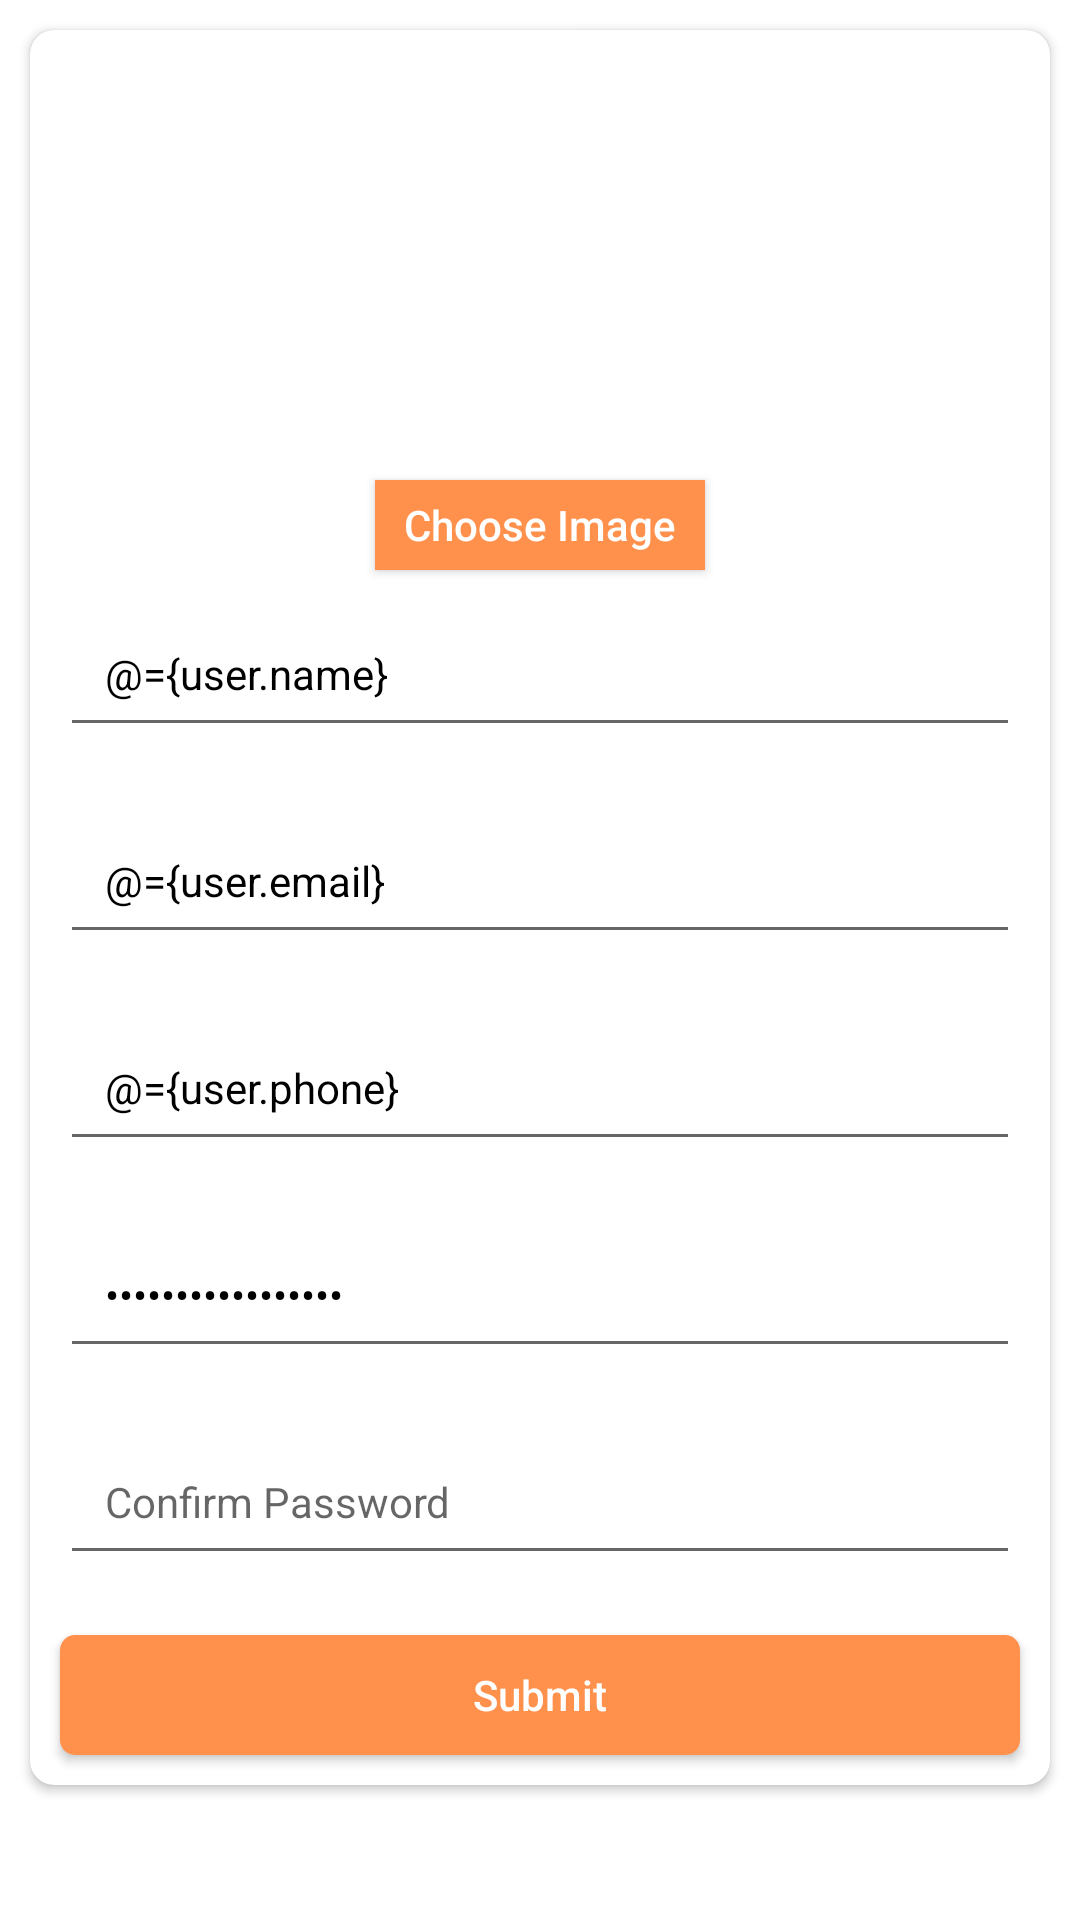

Reconstruct the res/layout file that produces this screen, plus the resources it refers to.
<!-- AndroidManifest.xml: application theme Theme.TouristPark -->
<!-- res/layout/fragment_sign_up.xml -->
<?xml version="1.0" encoding="utf-8"?>
<layout xmlns:android="http://schemas.android.com/apk/res/android"
    xmlns:tools="http://schemas.android.com/tools"
    xmlns:app="http://schemas.android.com/apk/res-auto">
    <data>
        <variable
            name="user"
            type="com.example.touristpark.repository.model.User" />
    </data>
<FrameLayout
    android:layout_width="match_parent"
    android:layout_height="match_parent"
    tools:context=".view.SignUpFragment">

   <ScrollView
       android:layout_width="match_parent"
       android:layout_height="match_parent">
       <androidx.cardview.widget.CardView
           android:layout_width="match_parent"
           android:layout_height="wrap_content"
           android:layout_marginLeft="@dimen/density_10"
           android:layout_marginRight="@dimen/density_10"
           android:layout_marginBottom="@dimen/density_10"
           android:layout_marginTop="@dimen/density_10"
           app:cardCornerRadius="@dimen/density_8"
           >
           <LinearLayout
               android:layout_width="match_parent"
               android:layout_height="match_parent"
               android:orientation="vertical"
               >
               <ImageView
                   android:contentDescription="@string/image_content_des"
                   android:layout_marginTop="@dimen/density_10"
                   android:layout_width="@dimen/density_200"
                   android:layout_height="@dimen/density_130"
                   android:layout_gravity="center"
                  android:scaleType="fitCenter"
                   android:id="@+id/profilepicId"
                   android:src="@drawable/profile"
                   android:adjustViewBounds="true"
                   />
               <androidx.appcompat.widget.AppCompatButton
                   android:layout_width="@dimen/density_110"
                   android:layout_height="@dimen/density_30"
                   android:text="@string/choose_image"
                   android:textAllCaps="false"
                   android:layout_gravity="center"
                   android:layout_marginTop="@dimen/density_10"
                   android:background="@color/mainColor"
                   android:textColor="@color/white"
                   android:id="@+id/chooseImageId"
                   />
               <EditText
                   android:layout_width="match_parent"
                   android:layout_height="wrap_content"
                   android:hint="@string/name_text"
                   android:padding="@dimen/density_15"
                   android:layout_margin="@dimen/density_10"
                   android:textColor="@color/black"
                   android:inputType="text"
                   android:id="@+id/nameId"
                   android:text="@={user.name}"
                   />
               <EditText
                   android:layout_width="match_parent"
                   android:layout_height="wrap_content"
                   android:hint="@string/email_text"
                   android:padding="@dimen/density_15"
                   android:layout_margin="@dimen/density_10"
                   android:textColor="@color/black"
                   android:singleLine="false"
                   android:id="@+id/emailId"
                   android:text="@={user.email}"
                   />
               <EditText
                   android:layout_width="match_parent"
                   android:layout_height="wrap_content"
                   android:hint="@string/phone_text"
                   android:padding="15dp"
                   android:layout_margin="@dimen/density_10"
                   android:textColor="@color/black"
                   android:id="@+id/phoneId"
                   android:text="@={user.phone}"
                   android:inputType="phone"
                   />
               <EditText
                   android:layout_width="match_parent"
                   android:layout_height="wrap_content"
                   android:hint="@string/password_text"
                   android:inputType="textPassword"
                   android:padding="@dimen/density_15"
                   android:layout_margin="@dimen/density_10"
                   android:textColor="@color/black"
                   android:id="@+id/passwordId"
                   android:text="@={user.password}"
                   />
               <EditText
                   android:inputType="textPassword"
                   android:layout_width="match_parent"
                   android:layout_height="wrap_content"
                   android:hint="@string/confirm_pass"
                   android:padding="15dp"
                   android:layout_margin="@dimen/density_10"
                   android:textColor="@color/black"
                   android:id="@+id/confirmpasswordId"
                   />
               <androidx.appcompat.widget.AppCompatButton
                   android:layout_width="match_parent"
                   android:layout_height="@dimen/density_40"
                   android:text="@string/submit_button"
                   android:textAlignment="center"
                   android:textAllCaps="false"
                   android:textColor="@color/white"
                   android:background="@drawable/round_shape"
                   android:layout_marginTop="@dimen/density_20"
                   android:layout_margin="@dimen/density_10"
                   android:id="@+id/submitBtnId"
                   >

               </androidx.appcompat.widget.AppCompatButton>
           </LinearLayout>
       </androidx.cardview.widget.CardView>
   </ScrollView>

</FrameLayout>
</layout>
<!-- resources referenced by this layout -->
<resources>
  <color name="black">#FF000000</color>
  <color name="mainColor">#ff914d</color>
  <color name="white">#FFFFFFFF</color>
  <dimen name="density_10">10dp</dimen>
  <dimen name="density_110">110dp</dimen>
  <dimen name="density_130">130dp</dimen>
  <dimen name="density_15">15dp</dimen>
  <dimen name="density_20">20dp</dimen>
  <dimen name="density_200">200dp</dimen>
  <dimen name="density_30">30dp</dimen>
  <dimen name="density_40">40dp</dimen>
  <dimen name="density_8">8dp</dimen>
  <!-- drawable round_shape (drawable) -->
  <?xml version="1.0" encoding="utf-8"?>
  <shape xmlns:android="http://schemas.android.com/apk/res/android">
      <solid android:color="#ff914d"></solid>
      <corners android:radius="5dp"></corners>
  </shape>
  <string name="choose_image">Choose Image</string>
  <string name="confirm_pass">Confirm Password</string>
  <string name="email_text">Email</string>
  <string name="image_content_des">this is image content descriptions</string>
  <string name="name_text">Name</string>
  <string name="password_text">Password</string>
  <string name="phone_text">Phone</string>
  <string name="submit_button">Submit</string>
  <style name="Theme.TouristPark" parent="Theme.MaterialComponents.DayNight.DarkActionBar">
          
          <item name="colorPrimary">#FF914D</item>
          <item name="colorPrimaryVariant">#FF914D</item>
          <item name="colorOnPrimary">@color/white</item>
          
          <item name="colorSecondary">#FF914D</item>
          <item name="colorSecondaryVariant">#FF914D</item>
          <item name="colorOnSecondary">@color/black</item>
          
          <item name="android:statusBarColor" tools:targetApi="l">?attr/colorPrimaryVariant</item>
          
          <item name="android:textSize">14sp</item>
      </style>
</resources>
